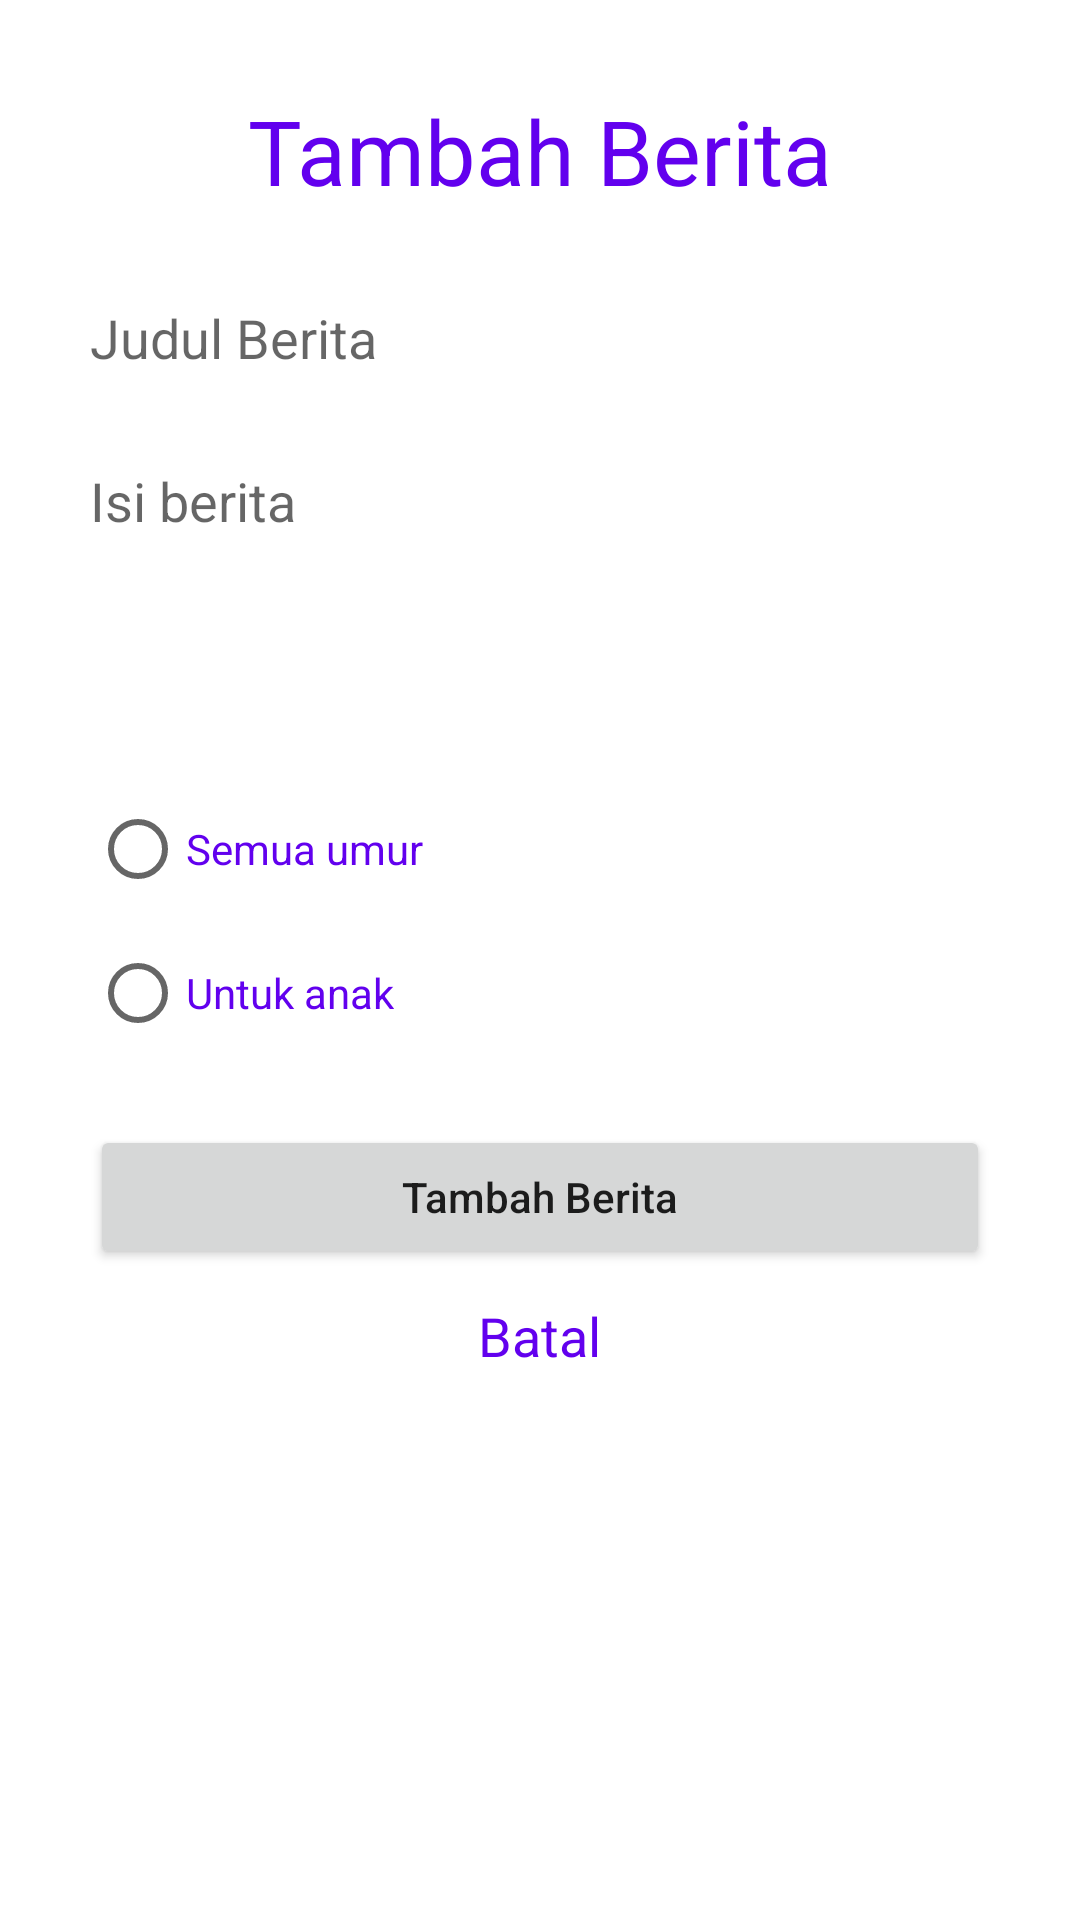

Android layout source for this screen:
<!-- AndroidManifest.xml: application theme Theme.News_UTS -->
<!-- res/layout/activity_add_berita.xml -->
<?xml version="1.0" encoding="utf-8"?>
<LinearLayout xmlns:android="http://schemas.android.com/apk/res/android"
    xmlns:app="http://schemas.android.com/apk/res-auto"
    xmlns:tools="http://schemas.android.com/tools"
    android:layout_width="match_parent"
    android:layout_height="match_parent"
    tools:context=".add_berita"
    android:orientation="vertical">

    <TextView
        android:layout_width="match_parent"
        android:layout_height="wrap_content"
        android:text="Tambah Berita"
        android:textColor="@color/purple_500"
        android:textSize="30sp"
        android:gravity="center_horizontal"
        android:layout_marginTop="30dp" />

    <EditText
        android:layout_width="match_parent"
        android:layout_height="wrap_content"
        android:hint="Judul Berita"
        android:layout_marginStart="30dp"
        android:layout_marginEnd="30dp"
        android:layout_marginTop="30dp"
        android:background="@drawable/cobaborder"
        android:id="@+id/add_judul"/>

    <EditText
        android:layout_width="match_parent"
        android:layout_height="wrap_content"
        android:hint="Isi berita"
        android:layout_marginTop="30dp"
        android:layout_marginEnd="30dp"
        android:layout_marginStart="30dp"
        android:background="@drawable/cobaborder"
        android:id="@+id/add_berita"/>

    <Spinner
        android:layout_width="match_parent"
        android:layout_height="wrap_content"
        android:layout_marginHorizontal="30dp"
        android:layout_marginTop="30dp"
        android:spinnerMode="dropdown"
        android:background="@drawable/cobaborder"
        android:padding="20sp"
        android:id="@+id/list_kategori"/>

    <RadioGroup
        android:layout_width="match_parent"
        android:layout_height="wrap_content"
        android:layout_marginHorizontal="30dp"
        android:layout_marginTop="10dp">

        <RadioButton
            android:layout_width="wrap_content"
            android:layout_height="wrap_content"
            android:text="Semua umur"
            android:textColor="@color/purple_500"
            android:id="@+id/semua_umur"/>

        <RadioButton
            android:layout_width="wrap_content"
            android:layout_height="wrap_content"
            android:text="Untuk anak"
            android:textColor="@color/purple_500"
            android:id="@+id/tdk_anak"/>

    </RadioGroup>


    <Button
        android:layout_width="match_parent"
        android:layout_height="wrap_content"
        android:text="Tambah Berita"
        android:textAllCaps="false"
        android:layout_marginHorizontal="30dp"
        android:layout_marginTop="20dp"
        android:id="@+id/btn_save"/>

    <TextView
        android:layout_width="wrap_content"
        android:layout_height="wrap_content"
        android:text="Batal"
        android:textSize="18sp"
        android:textColor="@color/purple_500"
        android:layout_gravity="center_horizontal"
        android:layout_marginHorizontal="30dp"
        android:layout_marginTop="10dp"
        android:id="@+id/btn_batal"/>

</LinearLayout>
<!-- resources referenced by this layout -->
<resources>
  <style name="Theme.News_UTS" parent="Theme.MaterialComponents.DayNight.DarkActionBar">
          
          <item name="colorPrimary">@color/purple_500</item>
          <item name="colorPrimaryVariant">@color/purple_700</item>
          <item name="colorOnPrimary">@color/white</item>
          
          <item name="colorSecondary">@color/teal_200</item>
          <item name="colorSecondaryVariant">@color/teal_700</item>
          <item name="colorOnSecondary">@color/black</item>
          
          <item name="android:statusBarColor" tools:targetApi="l">?attr/colorPrimaryVariant</item>
          
      </style>
  <!-- not gathered from this repository: default colours our renderer supplied (Android Studio template values) -->
  <color name="purple_500">#FF6200EE</color>
  <color name="purple_700">#FF3700B3</color>
  <color name="teal_200">#FF03DAC5</color>
  <color name="teal_700">#FF018786</color>
  <color name="black">#FF000000</color>
  <color name="white">#FFFFFFFF</color>
</resources>
